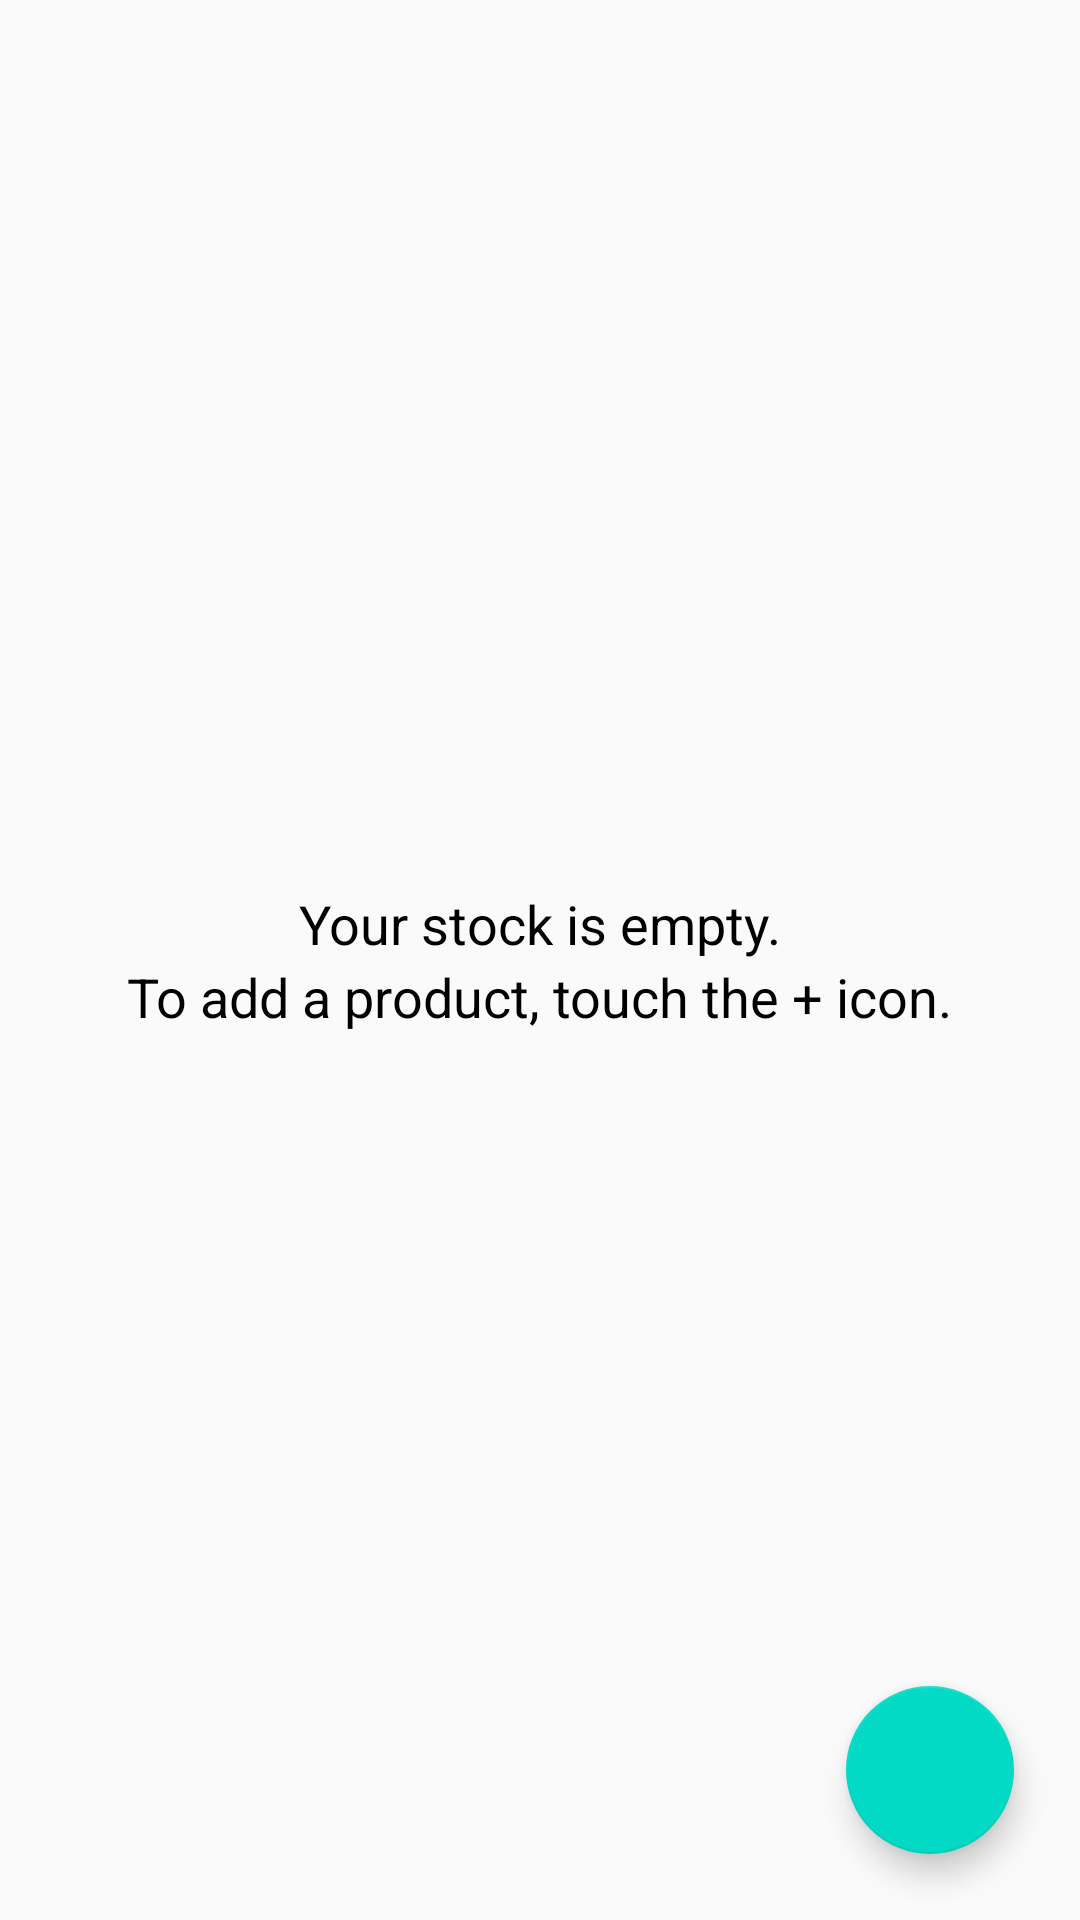

Reconstruct the res/layout file that produces this screen, plus the resources it refers to.
<!-- AndroidManifest.xml: application theme AppTheme -->
<!-- res/layout/activity_catalog.xml -->
<?xml version="1.0" encoding="utf-8"?>
<RelativeLayout xmlns:android="http://schemas.android.com/apk/res/android"
    xmlns:tools="http://schemas.android.com/tools"
    android:layout_width="match_parent"
    android:layout_height="match_parent"
    android:padding="@dimen/list_padding"
    tools:context="com.example.android.producttracker.CatalogActivity">

    <ListView
        android:id="@+id/product_list"
        android:layout_width="match_parent"
        android:layout_height="match_parent"
        android:clickable="false"
        android:descendantFocusability="blocksDescendants"
        android:focusable="false"
        android:focusableInTouchMode="false"/>

    <LinearLayout
        android:id="@+id/empty_view"
        android:layout_width="match_parent"
        android:layout_height="wrap_content"
        android:orientation="vertical"
        android:layout_centerInParent="true">

    <TextView
        style="@style/EmptyView"
        android:text="@string/empty_stock_text"/>

    <TextView
        style="@style/EmptyView"
        android:text="@string/empty_stock_todo"/>

    </LinearLayout>

    <android.support.design.widget.FloatingActionButton
        android:id="@+id/fab"
        android:layout_width="wrap_content"
        android:layout_height="wrap_content"
        android:layout_alignParentBottom="true"
        android:layout_alignParentRight="true"
        android:layout_marginRight="@dimen/fab_margin"
        android:layout_marginBottom="@dimen/fab_margin"
        android:src="@drawable/ic_add"/>

</RelativeLayout>
<!-- resources referenced by this layout -->
<resources>
  <dimen name="fab_margin">16dp</dimen>
  <dimen name="list_padding">6dp</dimen>
  <string name="empty_stock_text">Your stock is empty.</string>
  <string name="empty_stock_todo">To add a product, touch the + icon.</string>
  <style name="EmptyView">
          <item name="android:layout_width">wrap_content</item>
          <item name="android:layout_height">wrap_content</item>
          <item name="android:layout_gravity">center</item>
          <item name="android:textColor">@android:color/black</item>
          <item name="android:textSize">@dimen/empty_text_size</item>
      </style>
  <style name="AppTheme" parent="Theme.AppCompat.Light.DarkActionBar">
          
          <item name="colorPrimary">@color/colorPrimary</item>
          <item name="colorPrimaryDark">@color/colorPrimaryDark</item>
          <item name="colorAccent">@color/colorAccent</item>
      </style>
  <dimen name="empty_text_size">18sp</dimen>
  <!-- not gathered from this repository: default colours our renderer supplied (Android Studio template values) -->
  <color name="colorPrimary">#FF6200EE</color>
  <color name="colorPrimaryDark">#FF3700B3</color>
  <color name="colorAccent">#FF03DAC5</color>
</resources>
